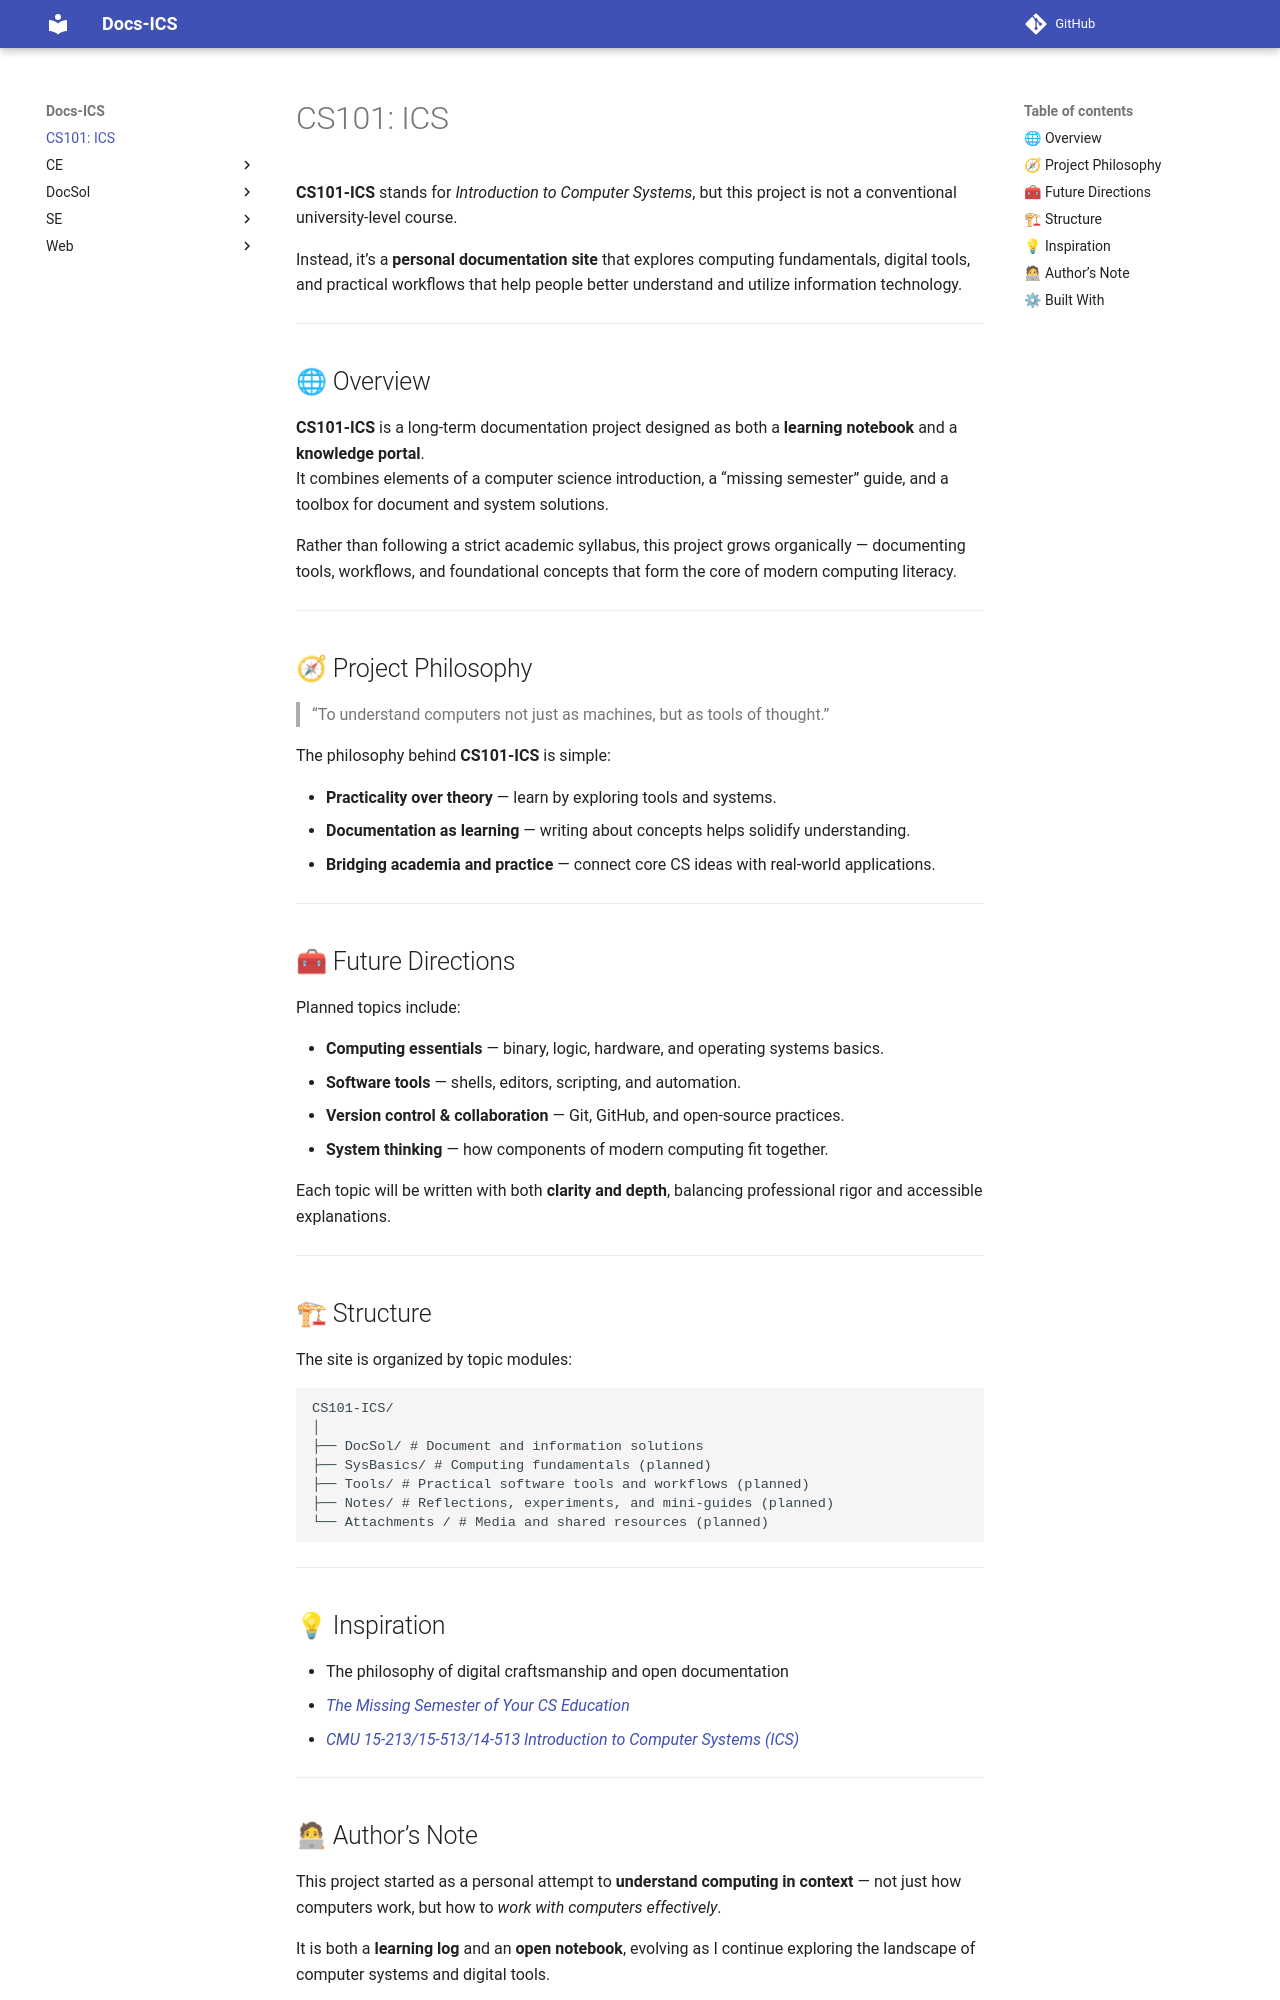

repository: abotw/CS101-ICS-DocSite · page: index.html · generator: mkdocs

---
date: 2025-11-10T08:31:00
---

# CS101: ICS

**CS101-ICS** stands for *Introduction to Computer Systems*, but this project is not a conventional university-level course.  

Instead, it’s a **personal documentation site** that explores computing fundamentals, digital tools, and practical workflows that help people better understand and utilize information technology.

---

## 🌐 Overview

**CS101-ICS** is a long-term documentation project designed as both a **learning notebook** and a **knowledge portal**.  
It combines elements of a computer science introduction, a “missing semester” guide, and a toolbox for document and system solutions.

Rather than following a strict academic syllabus, this project grows organically — documenting tools, workflows, and foundational concepts that form the core of modern computing literacy.

---

## 🧭 Project Philosophy

> “To understand computers not just as machines, but as tools of thought.”

The philosophy behind **CS101-ICS** is simple:

- **Practicality over theory** — learn by exploring tools and systems.
- **Documentation as learning** — writing about concepts helps solidify understanding.
- **Bridging academia and practice** — connect core CS ideas with real-world applications.

---

## 🧰 Future Directions

Planned topics include:

- **Computing essentials** — binary, logic, hardware, and operating systems basics.
- **Software tools** — shells, editors, scripting, and automation.
- **Version control & collaboration** — Git, GitHub, and open-source practices.
- **System thinking** — how components of modern computing fit together.

Each topic will be written with both **clarity and depth**, balancing professional rigor and accessible explanations.

---

## 🏗 Structure

The site is organized by topic modules:

```
CS101-ICS/  
│  
├── DocSol/ # Document and information solutions
├── SysBasics/ # Computing fundamentals (planned)
├── Tools/ # Practical software tools and workflows (planned)
├── Notes/ # Reflections, experiments, and mini-guides (planned)
└── Attachments / # Media and shared resources (planned)
```

---

## 💡 Inspiration

- The philosophy of digital craftsmanship and open documentation  
- *[The Missing Semester of Your CS Education](https://missing.csail.mit.edu/)*  
- *[CMU 15-213/15-513/14-513 Introduction to Computer Systems (ICS)](https://www.cs.cmu.edu/~213/)*

---
